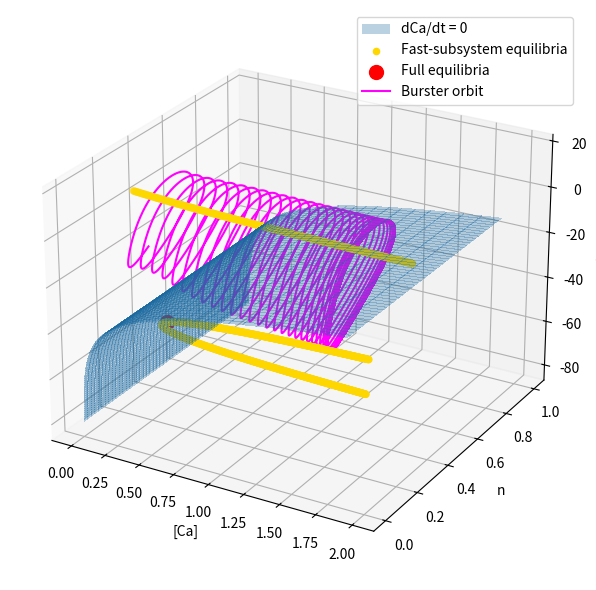

Write Python code to recreate this figure.
import numpy as np
import matplotlib.pyplot as plt
from scipy.optimize import brentq, fsolve
from scipy.integrate import solve_ivp


def Q2_5_6(eps:float = 1e-3, mu:float = 2e-2,
           iniVALS:list[float, float, float] = [-60, 0.0, 0.01]):
    # ------------------------------------------------------------
    # Parameter set (square‑wave burster)
    # ------------------------------------------------------------
    par = dict(
        gL=2.0,  EL=-60.0,
        gK=8.0,  EK=-84.0,
        gCa=4.0, ECa=120.0,
        gKCa=0.25,
        V1=-1.2, V2=18.0,
        V3=12.0, V4=17.4,
        phi=0.23,
        Cm=20.0,
        epsilon=eps, mu=mu, kCa=1.0,
        Iapp=45.0
    )

    # ------------------------------------------------------------
    # Helper functions
    # ------------------------------------------------------------
    def m_inf(V):
        return 0.5 * (1 + np.tanh((V - par['V1']) / par['V2']))

    def n_inf(V):
        return 0.5 * (1 + np.tanh((V - par['V3']) / par['V4']))

    def I_Ca(V):
        return par['gCa'] * m_inf(V) * (V - par['ECa'])

    def dV_fast(V, Ca):   # with n = n_inf(V)
        n = n_inf(V)
        I_L   = par['gL'] * (V - par['EL'])
        I_K   = par['gK'] * n * (V - par['EK'])
        I_KCa = par['gKCa'] * (Ca / (Ca + 1)) * (V - par['EK'])
        return par['Iapp'] - (I_L + I_K + I_Ca(V) + I_KCa)

    def dV_full(V):       # full‑system eq. using dCa/dt=0 & dn/dt=0
        Ca = -(par['mu'] / par['kCa']) * I_Ca(V)
        n  = n_inf(V)
        I_L   = par['gL'] * (V - par['EL'])
        I_K   = par['gK'] * n * (V - par['EK'])
        I_KCa = par['gKCa'] * (Ca / (Ca + 1)) * (V - par['EK'])
        return par['Iapp'] - (I_L + I_K + I_Ca(V) + I_KCa)

    # ------------------------------------------------------------
    # 1) Fast‑subsystem equilibrium branch (curve)
    # ------------------------------------------------------------
    Ca_vals = np.linspace(0.0, 2, 501)     # slow‑variable parameter
    V_branch, n_branch, Ca_branch = [], [], []

    V_scan = np.linspace(-80, 30, 4001)        # coarse voltage grid for root bracketing
    for Ca in Ca_vals:
        f = dV_fast(V_scan, Ca)
        s = np.sign(f)
        idxs = np.where(np.diff(s))[0]
        for idx in idxs:
            V0, V1 = V_scan[idx], V_scan[idx+1]
            try:
                V_root = brentq(dV_fast, V0, V1, args=(Ca,))
                V_branch.append(V_root)
                n_branch.append(n_inf(V_root))
                Ca_branch.append(Ca)
            except ValueError:
                pass

    # ------------------------------------------------------------
    # 3) dCa/dt = 0 surface
    # ------------------------------------------------------------
    V_surf = np.linspace(-80, 30, 121)
    n_surf = np.linspace(0, 1, 51)
    V_mesh, n_mesh = np.meshgrid(V_surf, n_surf)
    Ca_mesh = -(par['mu'] / par['kCa']) * I_Ca(V_mesh)

    def MLburst(t: float,
                y: list[float, float, float],
                I=lambda t: 45,
                params: dict | None = None,
                epsilon=eps, mu=mu) -> np.ndarray:
        """
        Morris–Lecar–KCa square‑wave burster (Ermentrout & Terman, Eq 5.2).
        y = [V, n, Ca]
        """
        if params is None:     # default parameter set
            params = dict(gL=2,  EL=-60,
                        gK=8,  EK=-84,
                        gCa=4, ECa=120,
                        gKCa=0.25,
                        V1=-1.2, V2=18,
                        V3=12,  V4=17.4,
                        phi=0.23,
                        Cm=20, kCa=1.0)

        V, n, Ca = y

        # steady‑state gates and time constant
        m_inf = 0.5 * (1 + np.tanh((V - params['V1']) / params['V2']))
        n_inf = 0.5 * (1 + np.tanh((V - params['V3']) / params['V4']))
        tau_n = 1 / np.cosh((V - params['V3']) / (2 * params['V4']))

        # ionic currents
        I_Ca  = params['gCa']  * m_inf * (V - params['ECa'])
        I_K   = params['gK']   * n      * (V - params['EK'])
        I_KCa = params['gKCa'] * (Ca / (Ca + 1)) * (V - params['EK'])
        I_L   = params['gL']   * (V - params['EL'])
        # fixed applied current
        I_app = I(t) if callable(I) else params.get('Iapp', 0.0) 

        # differential equations
        dVdt  = (I_app - I_L - I_K - I_Ca - I_KCa) / params['Cm']
        dndt  = params['phi'] * (n_inf - n) / tau_n
        dCadt = epsilon * (-mu * I_Ca - params['kCa'] * Ca)

        return np.array([dVdt, dndt, dCadt])

    # ------------------------------------------------------------
    # 4) Plot
    # ------------------------------------------------------------
    fig = plt.figure(figsize=(8, 6))
    ax = fig.add_subplot(111, projection='3d')

    tspan = (0, 10000)
    y0 = iniVALS

    sol = solve_ivp(MLburst, tspan, y0, max_step=0.1)

    # surface: semi‑transparent
    mask = Ca_mesh > np.max(sol.y[2]) + .2
    Ca_mesh[mask] = np.nan
    V_mesh[mask] = np.nan
    
    ax.plot_surface(Ca_mesh, n_mesh, V_mesh, alpha=0.3, rstride=1, cstride=1,
                    linewidth=0, antialiased=False, label = 'dCa/dt = 0')

    # fast‑equilibrium branch
    ax.scatter(Ca_branch, n_branch, V_branch, lw=1.0, color='gold',
            label='Fast‑subsystem equilibria')

    # full‑system equilibria
    def intersections(vars, par):
        V, Ca = vars
        return [
        dV_fast(V, Ca),
        Ca + (par['mu']/par['kCa'])*I_Ca(V)
        ]

    x0 = [-30, 0.5]
    # same initial guess
    Vstar, Castar = fsolve(intersections, x0, args=(par,))
    # if V_eq:
    ax.scatter(Castar, n_inf(Vstar), Vstar, s=100, color='red', label='Full equilibria')

    # burster orbit
    ax.plot(sol.y[2], sol.y[1], sol.y[0], color = 'magenta', label = 'Burster orbit')

    ax.set_xlabel('[Ca]')
    ax.set_ylabel('n')
    ax.set_zlabel('V (mV)')         # convention: V on z‑axis
    ax.view_init(elev=25, azim=-60)
    ax.legend(loc='upper right')
    # ax.set_xlim(0, 2)
    plt.tight_layout()
    plt.savefig(f'Eps{eps}_Mu{mu}_3D_manifolds.png', dpi = 300)
    plt.show() 

if __name__ == '__main__':
    # # Q2.2
    # Q2_5_6()

    # # Q2.5
    # for eps in [3e-4, 5e-4, 6e-4, 7e-4, 1e-3, 2e-3, 5e-3, 1e-2]:
    #     Q2_5_6(eps=eps)

    # # Q2.6
    # # intersection points move
    # for mu in [2e-2, 6e-2, 1e-1, 2e-1]:
    #     Q2_5_6(mu=mu, iniVALS=[-10, 0.2, 0.25])
    
    # lowering mu = tonic spiking (similar to lowering epsilon)
    Q2_5_6(mu=1.8e-2, iniVALS=[-10, 0.2, 0.25])
